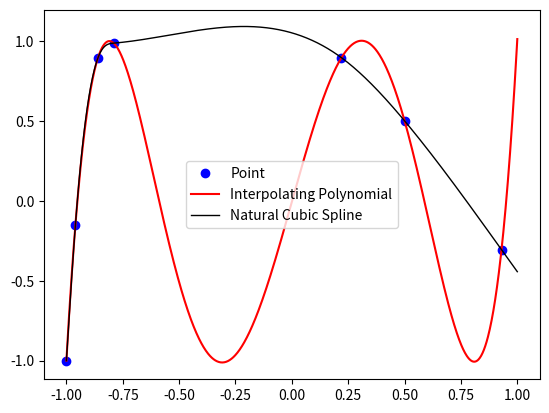

Python code for this plot:
#!/usr/bin/env python3
# -*- coding: utf-8 -*-
"""
Created on Sun Oct  6 15:12:34 2019

@author: cesaredecal

Exercise no. 3
Data Fitting

"""

import numpy as np
import pylab as py
import matplotlib.pyplot as plt
from scipy.interpolate import CubicSpline
from scipy.interpolate import lagrange

# Points provided by the chemistry experiment
# We store the x and y values in numpy arrays
x = np.array([-1, -0.96, -0.86, -0.79, 0.22, 0.50, 0.93])
y = np.array([-1.000, -0.151, 0.894, 0.986, 0.895, 0.500, -0.306])
xnew = np.linspace(-1, 1, 1000) # For plotting

# Draw the points
py.plot(x, y, 'bo', label='Point')

# Compute interpolating polynomial with Lagrange method
poly = lagrange(x, y)
plt.plot(xnew, poly(xnew), 'r', label='Interpolating Polynomial')

# Compute natural cubic spline
# ‘natural’: The second derivative at curve ends are zero
s = CubicSpline(x, y, bc_type='natural')

plt.plot(xnew, s(xnew), 'k-', label='Natural Cubic Spline', lw=1)

plt.legend()
plt.show()
